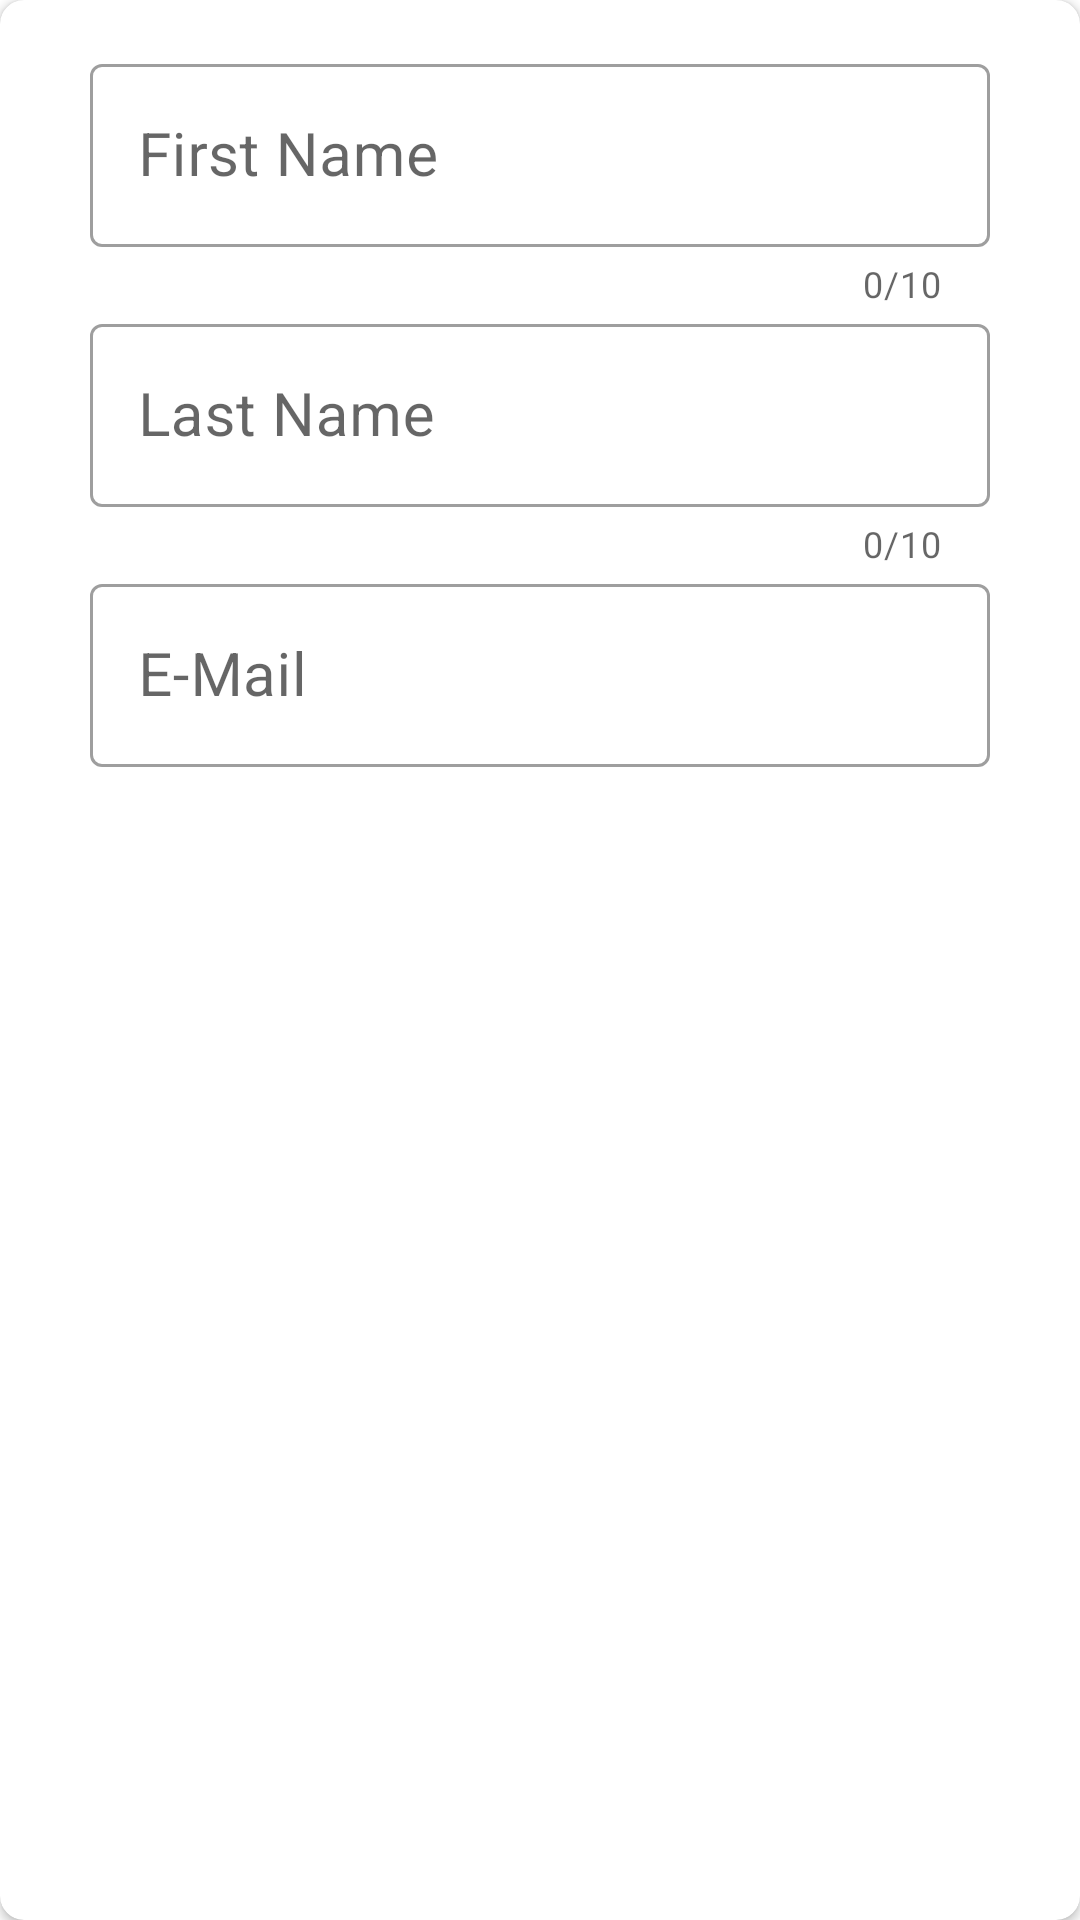

Layout XML and referenced resources for this Android screen:
<!-- AndroidManifest.xml: application theme Theme.Lordofthewings -->
<!-- res/layout/edit_profile_fragment.xml -->
<?xml version="1.0" encoding="utf-8"?>
<androidx.cardview.widget.CardView xmlns:android="http://schemas.android.com/apk/res/android"
    xmlns:app="http://schemas.android.com/apk/res-auto"
    android:layout_width="match_parent"
    android:layout_height="wrap_content"
    android:layout_margin="16dp"
    app:cardCornerRadius="8dp">

    <LinearLayout
        android:orientation="vertical"
        android:layout_width="match_parent"
        android:layout_height="wrap_content"
        android:padding="16dp">

        <com.google.android.material.textfield.TextInputLayout
            android:layout_width="300dp"
            style="@style/Widget.MaterialComponents.TextInputLayout.OutlinedBox"
            android:layout_gravity="center_horizontal"
            app:counterEnabled="true"
            app:counterMaxLength="10"
            android:layout_height="wrap_content">
            <EditText
                android:id="@+id/first_name_edit_text"
                android:layout_width="match_parent"
                android:layout_height="wrap_content"
                android:background="@null"
                android:maxLength="10"
                android:maxLines="1"
                android:textSize="20sp"
                android:hint="First Name"/>
        </com.google.android.material.textfield.TextInputLayout>


        <com.google.android.material.textfield.TextInputLayout
            android:layout_width="300dp"
            style="@style/Widget.MaterialComponents.TextInputLayout.OutlinedBox"
            android:layout_gravity="center_horizontal"
            app:counterEnabled="true"
            app:counterMaxLength="10"
            android:layout_height="wrap_content">
            <EditText
                android:id="@+id/last_name_edit_text"
                android:layout_width="match_parent"
                android:layout_height="wrap_content"
                android:background="@null"
                android:maxLines="1"
                android:maxLength="10"
                android:textSize="20sp"
                android:hint="Last Name"/>
        </com.google.android.material.textfield.TextInputLayout>


        <com.google.android.material.textfield.TextInputLayout
            android:layout_width="300dp"
            style="@style/Widget.MaterialComponents.TextInputLayout.OutlinedBox"
            android:layout_gravity="center_horizontal"
            android:layout_height="wrap_content">
            <EditText
                android:id="@+id/email_edit_text"
                android:layout_width="match_parent"
                android:layout_height="wrap_content"
                android:background="@null"
                android:inputType="textEmailAddress"
                android:maxLines="1"
                android:textSize="20sp"
                android:hint="E-Mail"/>
        </com.google.android.material.textfield.TextInputLayout>

    </LinearLayout>

</androidx.cardview.widget.CardView>
<!-- resources referenced by this layout -->
<resources>
  <style name="Theme.Lordofthewings" parent="Theme.MaterialComponents.DayNight.DarkActionBar">
          
          <item name="colorPrimary">@color/purple_500</item>
          <item name="colorPrimaryVariant">@color/purple_700</item>
          <item name="colorOnPrimary">@color/white</item>
          
          <item name="colorSecondary">@color/teal_200</item>
          <item name="colorSecondaryVariant">@color/teal_700</item>
          <item name="colorOnSecondary">@color/black</item>
          
          <item name="android:statusBarColor">?attr/colorPrimaryVariant</item>
          
      </style>
  <color name="purple_500">#FF6200EE</color>
  <color name="purple_700">#FF3700B3</color>
  <color name="white">#FFFFFFFF</color>
  <color name="teal_200">#FF03DAC5</color>
  <color name="teal_700">#FF018786</color>
  <color name="black">#FF000000</color>
</resources>
